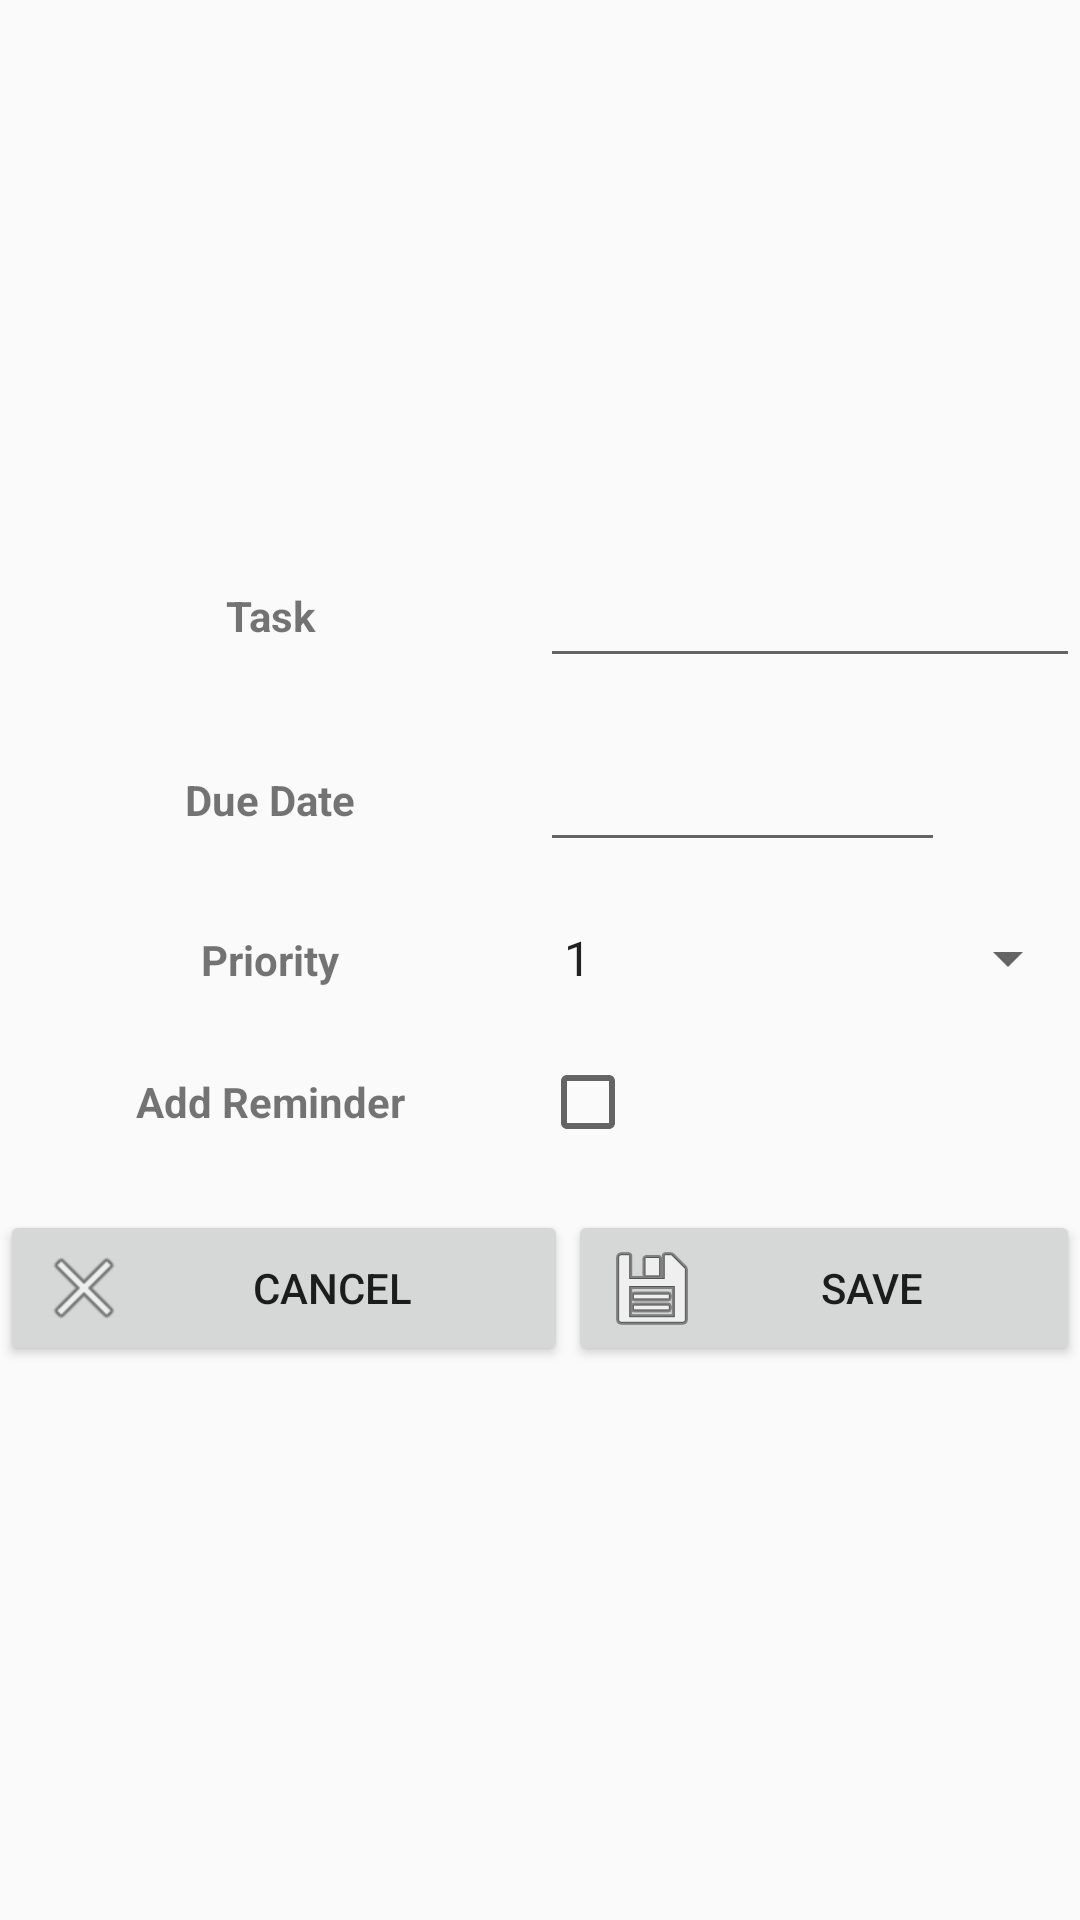

Android layout source for this screen:
<!-- AndroidManifest.xml: application theme AppTheme -->
<!-- res/layout/activity_add_list.xml -->
<?xml version="1.0" encoding="utf-8"?>
<LinearLayout xmlns:android="http://schemas.android.com/apk/res/android"
    xmlns:app="http://schemas.android.com/apk/res-auto"
    xmlns:tools="http://schemas.android.com/tools"
    android:layout_width="match_parent"
    android:layout_height="match_parent"
    android:gravity="center"
    android:orientation="vertical"
    tools:context="com.example.macbook.todo.AddListActivity">

    <LinearLayout
        android:layout_width="match_parent"
        android:layout_height="wrap_content"
        android:layout_marginBottom="10dp"
        android:gravity="center"
        android:orientation="horizontal">

        <TextView
            android:layout_width="match_parent"
            android:layout_height="wrap_content"
            android:layout_weight="1"
            android:gravity="center"
            android:text="Task"
            android:textStyle="bold" />

        <EditText
            android:id="@+id/editTxtTask"
            android:layout_width="match_parent"
            android:layout_height="wrap_content"
            android:layout_weight="1" />

    </LinearLayout>

    <LinearLayout
        android:layout_width="match_parent"
        android:layout_height="wrap_content"
        android:layout_marginBottom="10dp"
        android:layout_marginTop="10dp"
        android:gravity="center"
        android:orientation="horizontal">

        <TextView
            android:layout_width="match_parent"
            android:layout_height="wrap_content"
            android:layout_weight="1"
            android:gravity="center"
            android:text="Due Date"
            android:textStyle="bold" />

        <LinearLayout
            android:layout_width="match_parent"
            android:layout_height="wrap_content"
            android:layout_weight="1"
            android:orientation="horizontal">

            <EditText
                android:id="@+id/editTxtDate"
                android:layout_width="match_parent"
                android:layout_height="wrap_content"
                android:layout_weight="1"
                android:editable="false" />

            <ImageButton
                android:id="@+id/btnDate"
                android:layout_width="match_parent"
                android:layout_height="wrap_content"
                android:layout_marginRight="5dp"
                android:layout_weight="3"
                android:background="#00000000"
                android:onClick="setDate"
                android:src="@drawable/icon_calendar" />

        </LinearLayout>


    </LinearLayout>

    <LinearLayout
        android:layout_width="match_parent"
        android:layout_height="wrap_content"
        android:layout_marginBottom="10dp"
        android:layout_marginTop="10dp"
        android:orientation="horizontal">

        <TextView
            android:layout_width="match_parent"
            android:layout_height="wrap_content"
            android:layout_weight="1"
            android:gravity="center"
            android:text="@string/priority"
            android:textStyle="bold" />

        <Spinner
            android:id="@+id/spnPriority"
            android:layout_width="match_parent"
            android:layout_height="wrap_content"
            android:layout_weight="1"
            android:entries="@array/priorities" />

    </LinearLayout>

    <LinearLayout
        android:layout_width="match_parent"
        android:layout_height="wrap_content"
        android:layout_marginBottom="10dp"
        android:layout_marginTop="10dp"
        android:orientation="horizontal">

        <TextView
            android:layout_width="match_parent"
            android:layout_height="wrap_content"
            android:layout_weight="1"
            android:gravity="center"
            android:text="Add Reminder"
            android:textStyle="bold" />

        <CheckBox
            android:id="@+id/checkboxReminder"
            android:layout_width="match_parent"
            android:layout_height="wrap_content"
            android:layout_weight="1"
            android:gravity="center" />

    </LinearLayout>

    <LinearLayout
        android:layout_width="match_parent"
        android:layout_height="wrap_content"
        android:layout_marginTop="10dp"
        android:gravity="center"
        android:orientation="horizontal">

        <Button
            android:id="@+id/btnCancel"
            android:layout_width="wrap_content"
            android:layout_height="match_parent"
            android:layout_weight="1"
            android:drawableLeft="@android:drawable/ic_menu_close_clear_cancel"
            android:onClick="cancel"
            android:text="Cancel" />

        <Button
            android:id="@+id/btnSave"
            android:layout_width="wrap_content"
            android:layout_height="match_parent"
            android:layout_weight="1"
            android:drawableLeft="@android:drawable/ic_menu_save"
            android:onClick="saveToDo"
            android:text="Save" />

    </LinearLayout>


</LinearLayout>
<!-- resources referenced by this layout -->
<resources>
  <string-array name="priorities">
          <item>1</item>
          <item>2</item>
          <item>3</item>
          <item>4</item>
          <item>5</item>
      </string-array>
  <string name="priority">Priority</string>
  <style name="AppTheme" parent="Theme.AppCompat.Light.DarkActionBar">
          
          <item name="colorPrimary">@color/colorPrimary</item>
          <item name="colorPrimaryDark">@color/colorPrimaryDark</item>
          <item name="colorAccent">@color/colorAccent</item>
  
      </style>
  <color name="colorPrimary">#3F51B5</color>
  <color name="colorPrimaryDark">#303F9F</color>
  <color name="colorAccent">#FF4081</color>
</resources>
